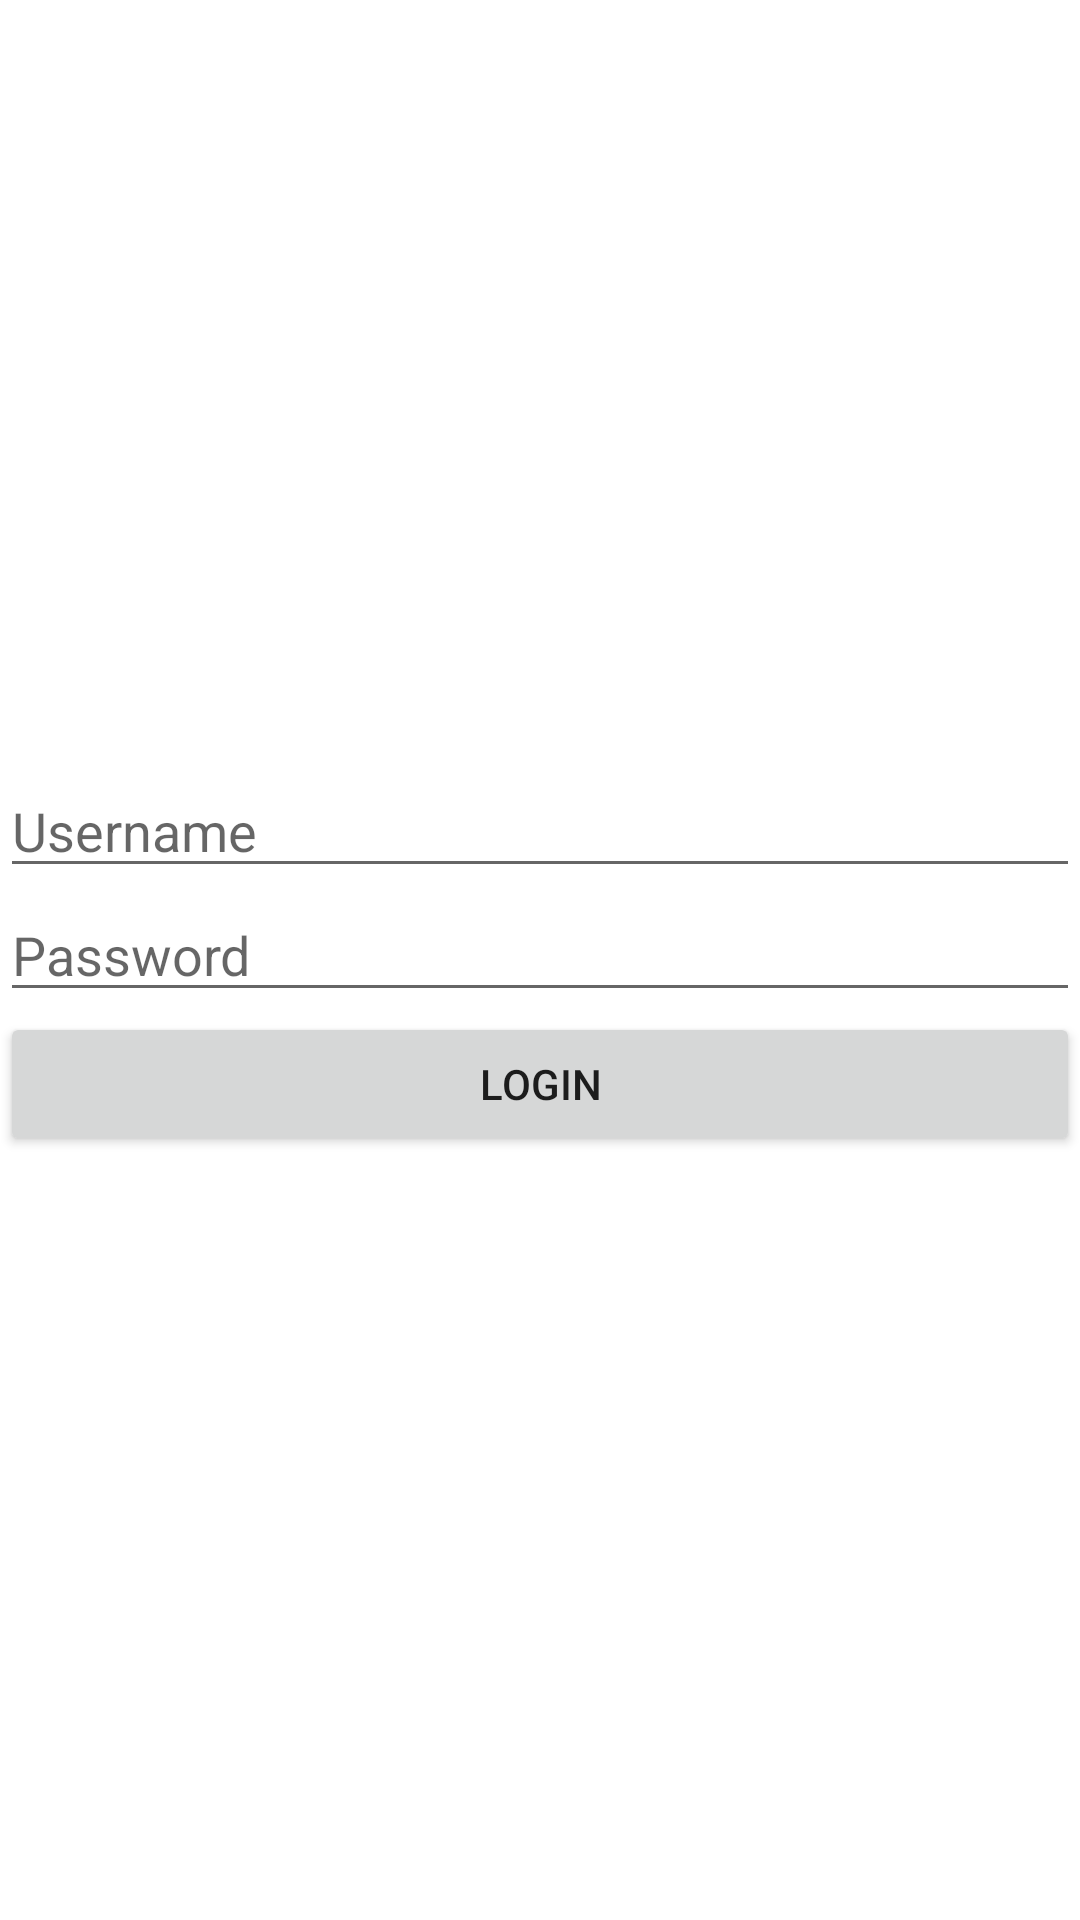

Produce the Android XML layout that renders to this screen, including the resource entries it uses.
<!-- AndroidManifest.xml: application theme AppTheme -->
<!-- res/layout/activity_login.xml -->
<?xml version="1.0" encoding="utf-8"?>
<LinearLayout xmlns:android="http://schemas.android.com/apk/res/android"
    xmlns:tools="http://schemas.android.com/tools"
    android:layout_width="match_parent"
    android:layout_height="match_parent"
    android:gravity="center"
    android:orientation="vertical">
    <EditText
        android:id="@+id/etUsername"
        android:layout_width="match_parent"
        android:layout_height="wrap_content"
        android:hint="Username" />
    <EditText
        android:id="@+id/etPassword"
        android:layout_width="match_parent"
        android:layout_height="wrap_content"
        android:hint="Password"
        android:inputType="textPassword" />
    <Button
        android:id="@+id/btnLogin"
        android:layout_width="match_parent"
        android:layout_height="wrap_content"
        android:text="Login" />
</LinearLayout>
<!-- resources referenced by this layout -->
<resources>
  <style name="AppTheme" parent="Theme.MaterialComponents.Light.NoActionBar">
          
          <item name="colorPrimary">@color/light_blue_900</item>
          <item name="colorPrimaryDark">@color/colorPrimaryDark</item>
          <item name="colorAccent">@color/light_blue_900</item>
  
          
  
  
  
  
          
  
      </style>
  <color name="light_blue_900">#FF01579B</color>
  <color name="colorPrimaryDark">#CCCCCC</color>
</resources>
